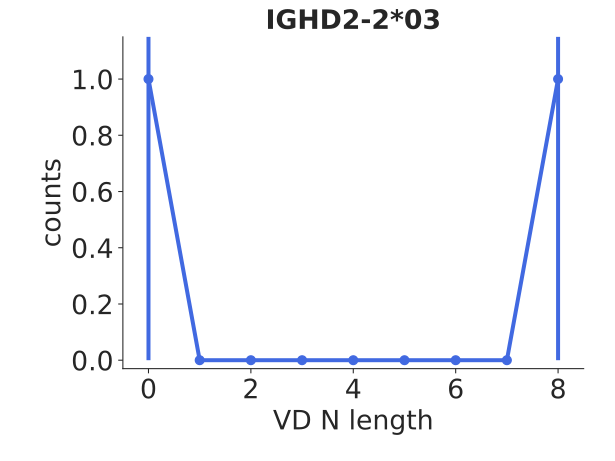

Data behind this chart, as committed beside it:
bin_low_edge, contents, binlabel, error
-1.5, 0.0, , 0.0
-0.5, 1.0, , 1.0
0.5, 0.0, , 0.0
1.5, 0.0, , 0.0
2.5, 0.0, , 0.0
3.5, 0.0, , 0.0
4.5, 0.0, , 0.0
5.5, 0.0, , 0.0
6.5, 0.0, , 0.0
7.5, 1.0, , 1.0
8.5, 0.0, , 0.0
